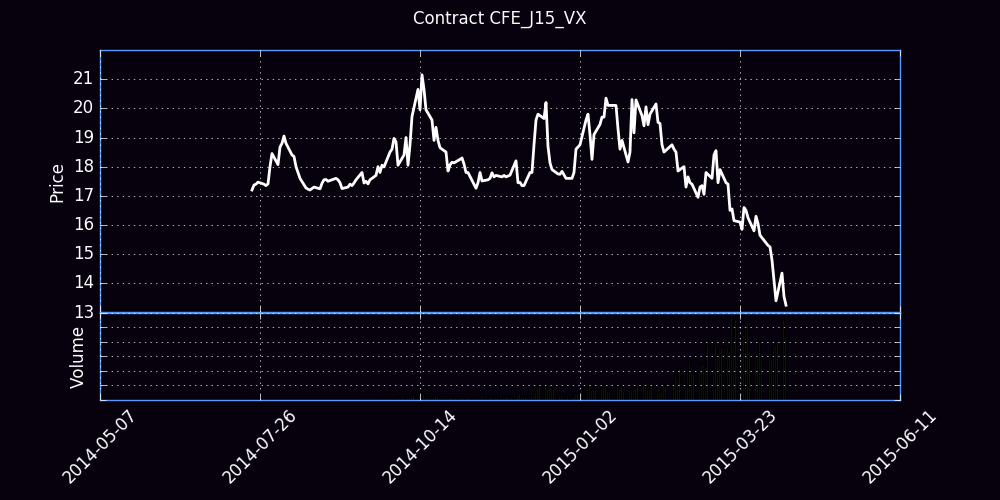

Data behind this chart, as committed beside it:
Trade Date, Futures, Open, High, Low, Close, Settle, Change, Total Volume, EFP, Open Interest
07/21/2014, J (Apr 15), 0.00, 0.05, 0.00, 0.00, 16.90, 16.90, 0, 0, 0
07/22/2014, J (Apr 15), 17.75, 17.75, 17.10, 17.20, 17.20, 0.30, 194, 0, 173
07/23/2014, J (Apr 15), 17.15, 17.37, 17.14, 17.37, 17.35, 0.15, 550, 0, 466
07/24/2014, J (Apr 15), 17.32, 17.40, 17.19, 17.40, 17.45, 0.10, 1041, 0, 1113
07/25/2014, J (Apr 15), 17.40, 17.49, 17.36, 17.47, 17.50, 0.05, 233, 0, 1269
07/28/2014, J (Apr 15), 17.41, 17.51, 17.38, 17.40, 17.40, -0.10, 369, 0, 1615
07/29/2014, J (Apr 15), 17.32, 17.40, 17.30, 17.35, 17.40, 0.00, 124, 0, 1583
07/30/2014, J (Apr 15), 17.22, 17.46, 17.19, 17.41, 17.45, 0.05, 214, 0, 1712
07/31/2014, J (Apr 15), 17.55, 18.00, 17.45, 18.00, 18.00, 0.55, 384, 0, 1923
08/01/2014, J (Apr 15), 18.04, 18.45, 17.60, 18.45, 18.45, 0.45, 456, 0, 2094
08/04/2014, J (Apr 15), 18.20, 18.40, 17.95, 18.07, 18.15, -0.30, 112, 0, 2071
08/05/2014, J (Apr 15), 18.18, 18.70, 18.10, 18.67, 18.65, 0.50, 259, 0, 2281
08/06/2014, J (Apr 15), 18.61, 18.81, 18.38, 18.80, 18.80, 0.15, 479, 0, 2404
08/07/2014, J (Apr 15), 18.60, 19.16, 18.59, 19.05, 19.05, 0.25, 227, 0, 2464
08/08/2014, J (Apr 15), 19.06, 20.11, 18.75, 18.80, 18.80, -0.25, 404, 0, 2610
08/11/2014, J (Apr 15), 18.80, 18.93, 18.30, 18.40, 18.40, -0.40, 74, 0, 2590
08/12/2014, J (Apr 15), 18.35, 18.46, 18.30, 18.35, 18.35, -0.05, 50, 0, 2600
08/13/2014, J (Apr 15), 18.31, 18.31, 18.00, 18.00, 17.95, -0.40, 45, 0, 2619
08/14/2014, J (Apr 15), 17.95, 17.95, 17.65, 17.80, 17.65, -0.30, 328, 0, 2779
08/15/2014, J (Apr 15), 17.60, 18.00, 17.49, 17.60, 17.60, -0.05, 243, 0, 2865
08/18/2014, J (Apr 15), 17.35, 17.36, 17.15, 17.27, 17.30, -0.30, 202, 0, 2947
08/19/2014, J (Apr 15), 17.18, 17.26, 17.15, 17.23, 17.20, -0.10, 112, 0, 2969
08/20/2014, J (Apr 15), 17.20, 17.34, 17.05, 17.20, 17.20, 0.00, 393, 0, 3220
08/21/2014, J (Apr 15), 17.25, 17.32, 17.18, 17.25, 17.25, 0.05, 470, 0, 3554
08/22/2014, J (Apr 15), 17.26, 17.40, 17.20, 17.30, 17.30, 0.05, 339, 0, 3681
08/25/2014, J (Apr 15), 17.05, 17.25, 17.05, 17.24, 17.25, -0.05, 274, 0, 3749
08/26/2014, J (Apr 15), 17.24, 17.44, 17.15, 17.43, 17.45, 0.20, 468, 0, 3850
08/27/2014, J (Apr 15), 17.45, 17.60, 17.39, 17.55, 17.60, 0.15, 379, 0, 3961
08/28/2014, J (Apr 15), 17.59, 17.92, 17.45, 17.56, 17.60, 0.00, 653, 0, 4126
08/29/2014, J (Apr 15), 17.51, 17.66, 17.44, 17.50, 17.50, -0.10, 1110, 0, 4375
09/02/2014, J (Apr 15), 17.59, 17.61, 17.40, 17.60, 17.60, 0.10, 424, 0, 4559
09/03/2014, J (Apr 15), 17.40, 17.58, 17.40, 17.55, 17.55, -0.05, 599, 0, 4802
09/04/2014, J (Apr 15), 17.48, 17.60, 17.32, 17.45, 17.45, -0.10, 328, 0, 4963
09/05/2014, J (Apr 15), 17.51, 17.59, 17.23, 17.25, 17.25, -0.20, 836, 0, 5266
09/08/2014, J (Apr 15), 17.40, 17.45, 17.28, 17.30, 17.30, 0.05, 257, 0, 5432
09/09/2014, J (Apr 15), 17.30, 17.45, 17.25, 17.40, 17.40, 0.10, 375, 0, 5544
09/10/2014, J (Apr 15), 17.38, 17.55, 17.25, 17.35, 17.40, 0.00, 463, 0, 5673
09/11/2014, J (Apr 15), 17.38, 17.58, 17.35, 17.44, 17.45, 0.05, 668, 0, 5927
09/12/2014, J (Apr 15), 17.46, 17.70, 17.40, 17.55, 17.55, 0.10, 560, 0, 6045
09/15/2014, J (Apr 15), 17.68, 17.82, 17.55, 17.80, 17.80, 0.25, 551, 0, 6152
09/16/2014, J (Apr 15), 17.75, 17.83, 17.35, 17.44, 17.45, -0.35, 2376, 0, 6690
09/17/2014, J (Apr 15), 17.45, 17.53, 17.23, 17.50, 17.45, 0.00, 1765, 0, 6776
09/18/2014, J (Apr 15), 17.45, 17.47, 17.35, 17.41, 17.45, 0.00, 1424, 0, 7267
09/19/2014, J (Apr 15), 17.45, 17.56, 17.30, 17.55, 17.55, 0.10, 2168, 0, 7679
09/22/2014, J (Apr 15), 17.53, 17.70, 17.44, 17.70, 17.70, 0.15, 2886, 0, 7360
09/23/2014, J (Apr 15), 17.70, 18.01, 17.63, 18.00, 18.00, 0.30, 2049, 0, 7598
09/24/2014, J (Apr 15), 17.98, 18.00, 17.69, 17.80, 17.80, -0.20, 1241, 0, 7725
09/25/2014, J (Apr 15), 17.80, 18.24, 17.73, 18.05, 18.10, 0.30, 3782, 0, 7823
09/26/2014, J (Apr 15), 18.10, 18.20, 17.83, 17.99, 18.05, -0.05, 2088, 0, 8134
09/29/2014, J (Apr 15), 18.06, 18.50, 17.98, 18.50, 18.50, 0.45, 3168, 0, 8588
09/30/2014, J (Apr 15), 18.50, 18.60, 18.25, 18.60, 18.60, 0.10, 1870, 0, 8939
10/01/2014, J (Apr 15), 18.90, 18.97, 18.80, 18.97, 19.00, 0.40, 2687, 0, 9461
10/02/2014, J (Apr 15), 18.90, 19.05, 18.60, 18.85, 18.85, -0.15, 4241, 0, 10059
10/03/2014, J (Apr 15), 18.80, 18.85, 18.05, 18.05, 18.10, -0.75, 2720, 0, 10565
10/06/2014, J (Apr 15), 18.17, 18.40, 17.85, 18.40, 18.40, 0.30, 1680, 0, 10779
10/07/2014, J (Apr 15), 18.45, 19.00, 18.39, 19.00, 19.00, 0.60, 4152, 0, 10740
10/08/2014, J (Apr 15), 19.00, 19.01, 18.00, 18.05, 18.05, -0.95, 4373, 38, 11532
10/09/2014, J (Apr 15), 18.05, 18.80, 17.99, 18.75, 18.75, 0.70, 4721, 0, 11951
10/10/2014, J (Apr 15), 18.80, 19.75, 18.55, 19.72, 19.75, 1.00, 7794, 0, 13262
10/13/2014, J (Apr 15), 19.76, 20.65, 19.25, 20.65, 20.65, 0.90, 7331, 0, 13427
... 126 more rows
